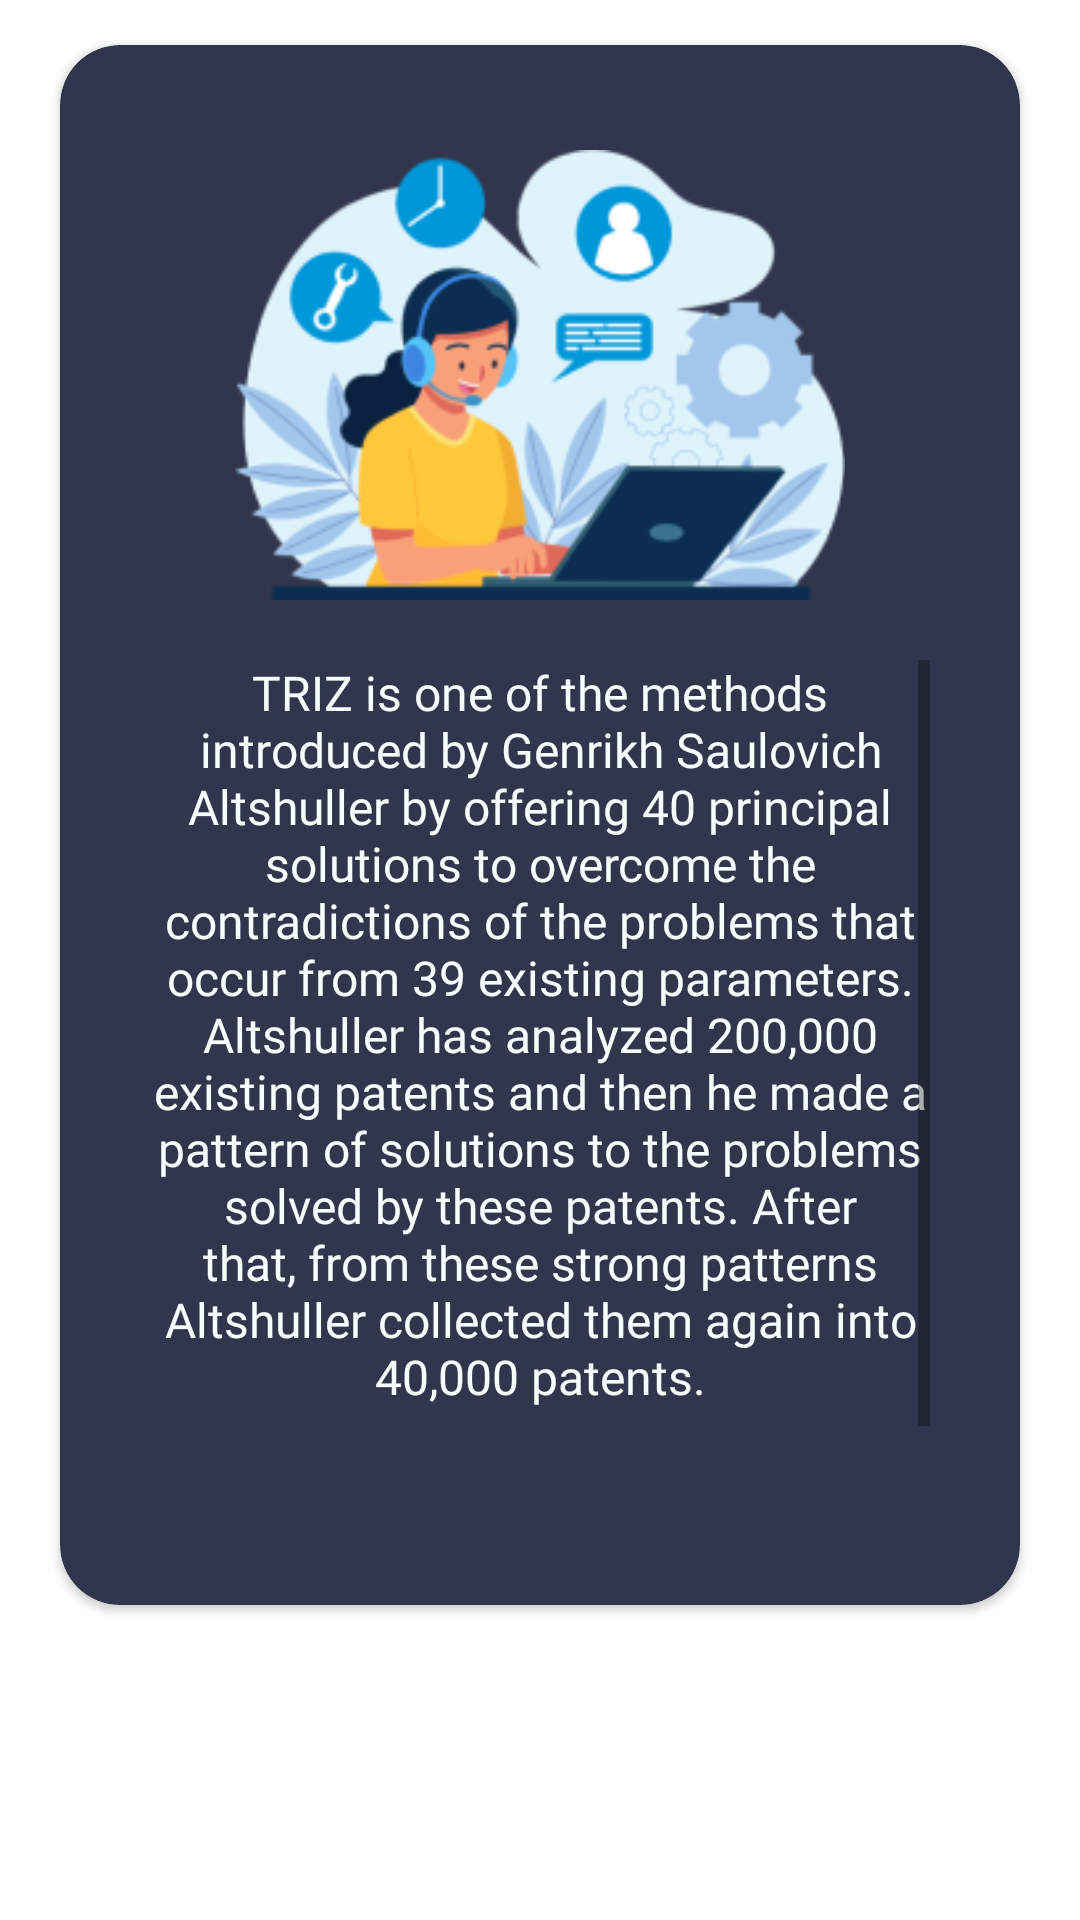

Android layout source for this screen:
<!-- AndroidManifest.xml: application theme Theme.ProjectFrontEnd -->
<!-- res/layout/triz_item.xml -->
<?xml version="1.0" encoding="utf-8"?>
<LinearLayout xmlns:android="http://schemas.android.com/apk/res/android"
    android:layout_width="match_parent"
    android:layout_height="match_parent"
    xmlns:app="http://schemas.android.com/apk/res-auto"
    android:layout_gravity="center">

    <androidx.cardview.widget.CardView
        android:layout_width="match_parent"
        android:layout_height="wrap_content"
        app:cardCornerRadius="20dp"
        android:layout_marginTop="15dp"
        android:layout_marginHorizontal="20dp"
        android:backgroundTint="@color/secondary">

        <RelativeLayout
            android:layout_width="match_parent"
            android:layout_height="450dp"
            android:layout_marginVertical="35dp"
            android:layout_marginHorizontal="30dp">
            
            <ImageView
                android:id="@+id/illu"
                android:src="@drawable/illutriz"
                android:layout_width="match_parent"
                android:layout_height="150dp" />

            <ScrollView
                android:layout_width="match_parent"
                android:layout_height="match_parent"
                android:layout_below="@id/illu"
                android:layout_marginVertical="20dp">

                <TextView
                    android:id="@+id/textUnd"
                    android:layout_width="wrap_content"
                    android:layout_height="wrap_content"
                    android:layout_gravity="center_horizontal"
                    android:paddingBottom="15dp"
                    android:fontFamily="@font/tajawalregular"
                    android:text="@string/page1"
                    android:textAlignment="center"
                    android:textColor="@color/fourth"
                    android:textSize="16sp" />

            </ScrollView>


        </RelativeLayout>

    </androidx.cardview.widget.CardView>

</LinearLayout>
<!-- resources referenced by this layout -->
<resources>
  <color name="fourth">#F5FDFD</color>
  <color name="secondary">#31364C</color>
  <!-- drawable illutriz: png bitmap (drawable, 28728 bytes) -->
  <string name="page1">TRIZ is one of the methods introduced by Genrikh Saulovich Altshuller by offering 40 principal solutions to overcome the contradictions of the problems that occur from 39 existing parameters. Altshuller has analyzed 200,000 existing patents and then he made a pattern of solutions to the problems solved by these patents. After that, from these strong patterns Altshuller collected them again into 40,000 patents.</string>
  <style name="Theme.ProjectFrontEnd" parent="Theme.MaterialComponents.Light.NoActionBar">
          
          <item name="colorPrimary">@color/secondary</item>
          <item name="colorPrimaryVariant">@color/secondary</item>
          <item name="colorOnPrimary">@color/white</item>
          
          <item name="colorSecondary">@color/teal_200</item>
          <item name="colorSecondaryVariant">@color/teal_700</item>
          <item name="colorOnSecondary">@color/black</item>
          
          <item name="android:statusBarColor" tools:targetApi="l">?attr/colorPrimaryVariant</item>
          
      </style>
  <color name="white">#FFFFFFFF</color>
  
      //Palete
  <color name="teal_200">#FF03DAC5</color>
  <color name="teal_700">#FF018786</color>
  <color name="black">#FF000000</color>
</resources>
